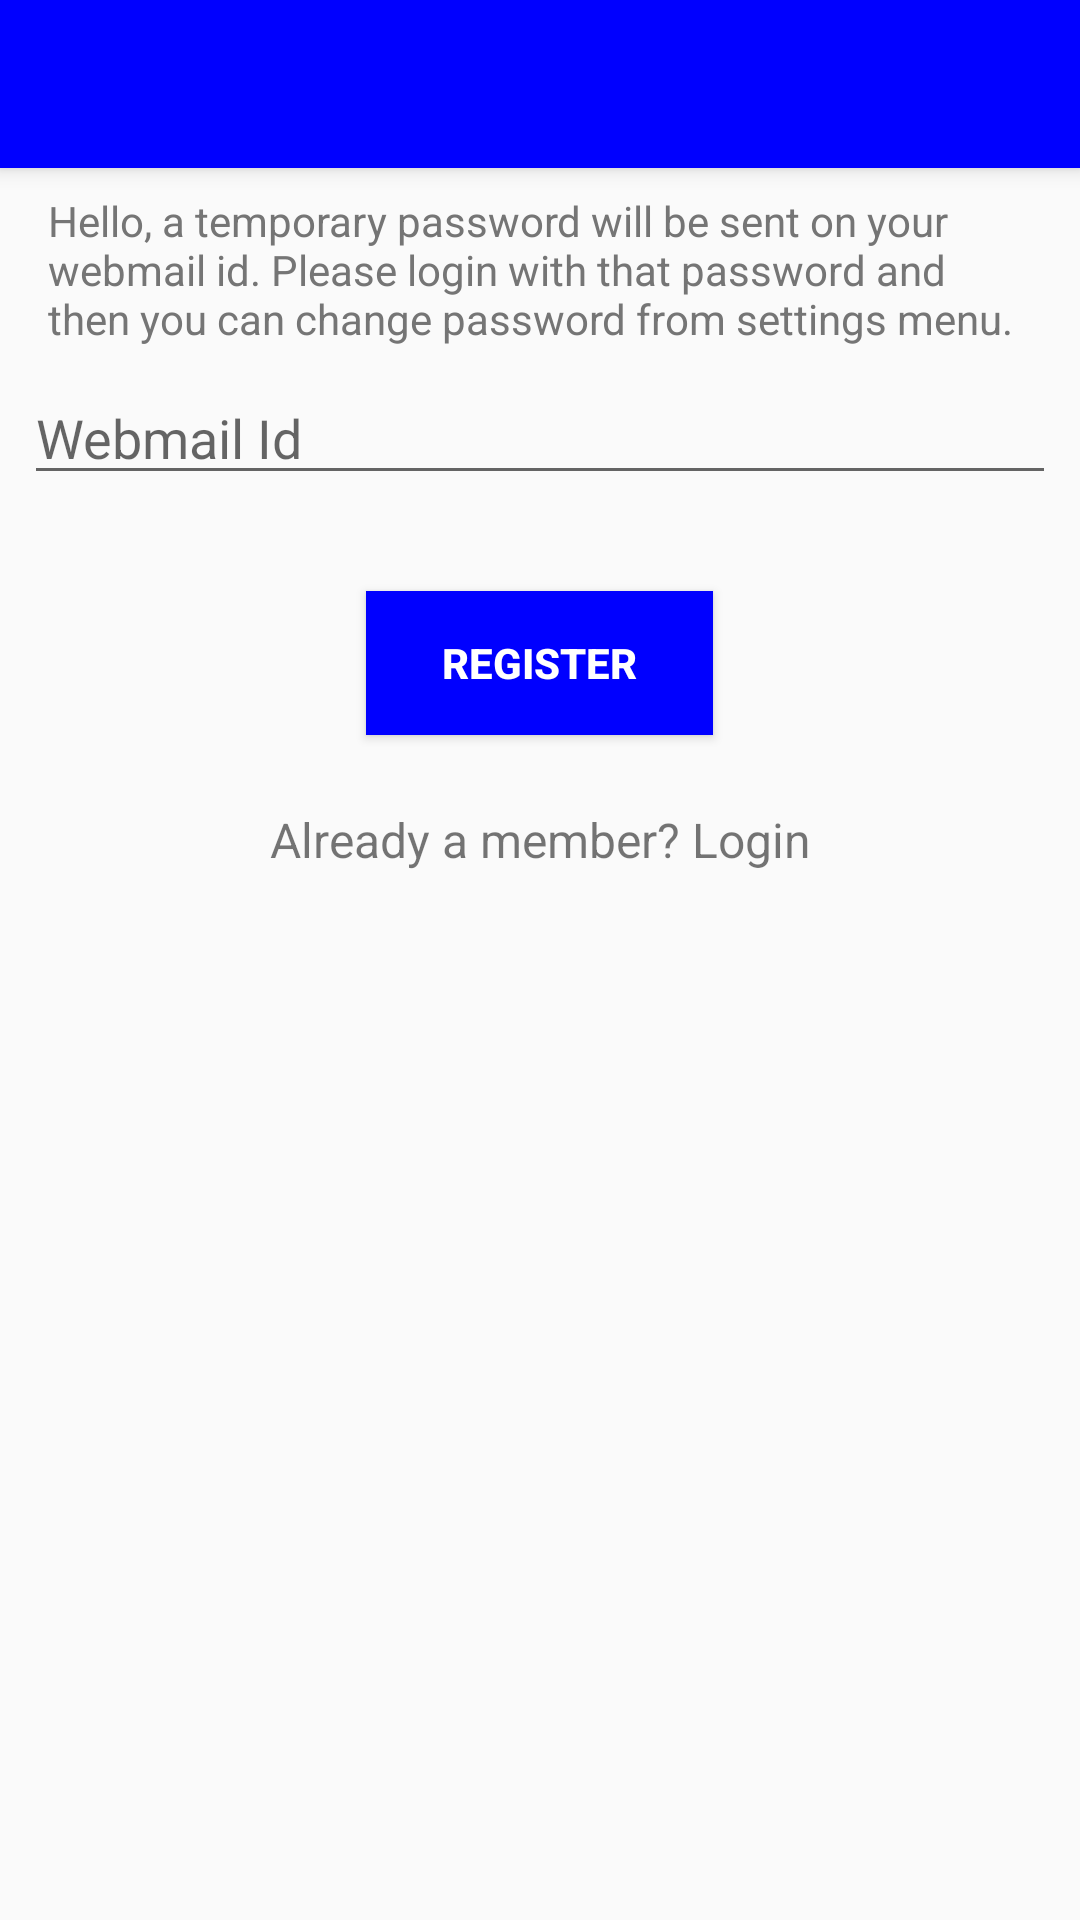

Layout XML and referenced resources for this Android screen:
<!-- AndroidManifest.xml: application theme AppTheme -->
<!-- res/layout/activity_signup.xml -->
<?xml version="1.0" encoding="utf-8"?>
<android.support.design.widget.CoordinatorLayout xmlns:android="http://schemas.android.com/apk/res/android"
    xmlns:tools="http://schemas.android.com/tools"
    android:layout_width="match_parent"
    android:layout_height="match_parent"
    xmlns:app="http://schemas.android.com/apk/res-auto"
    app:layout_behavior="@string/appbar_scrolling_view_behavior"
    android:fitsSystemWindows="true"
    tools:context=".SignUp">

    <android.support.design.widget.AppBarLayout
        android:layout_width="match_parent"
        android:layout_height="wrap_content"
        android:theme="@style/AppTheme.AppBarOverlay">

        <android.support.v7.widget.Toolbar
            android:id="@+id/toolbar"
            android:layout_width="match_parent"
            android:layout_height="?attr/actionBarSize"
            android:background="?attr/colorPrimary"
            app:popupTheme="@style/AppTheme.PopupOverlay"
            />

    </android.support.design.widget.AppBarLayout>

    <include layout="@layout/content_signup" />

</android.support.design.widget.CoordinatorLayout>
<!-- res/layout/content_signup.xml (included above) -->
<?xml version="1.0" encoding="utf-8"?>
<LinearLayout xmlns:tools="http://schemas.android.com/tools"
    xmlns:android="http://schemas.android.com/apk/res/android"
    xmlns:app="http://schemas.android.com/apk/res-auto"
    android:fitsSystemWindows="true"
    android:orientation="vertical"
    android:layout_width="match_parent"
    android:layout_height="wrap_content"
    android:padding="24dp"
    android:layout_marginTop="8dp">
    <TextView
        android:layout_marginTop="?attr/actionBarSize"
        android:layout_height="wrap_content"
        android:layout_width="match_parent"
        android:text="@string/longText"
        android:textColor="@color/grey"
        android:id="@+id/longText"
        android:layout_marginRight="16dp"
        android:layout_marginLeft="16dp"
        />

    
          <EditText android:id="@+id/input_name"
            android:layout_width="match_parent"
            android:layout_height="wrap_content"
            android:inputType="number"
            android:hint="Webmail Id"
            android:textColor="@color/grey"
            android:layout_margin="8dp"
            />



    
    <Button
        android:id="@+id/btn_register"
        android:layout_width="wrap_content"
        android:layout_height="wrap_content"
        android:layout_marginTop="24dp"
        android:layout_marginBottom="24dp"
        android:layout_gravity="center_horizontal"
        android:padding="12dp"
        android:text="    Register    "
        android:background="@color/blue"
        android:textColor="@color/white"
        android:textStyle="bold" />

    <TextView android:id="@+id/link_login"
        android:layout_width="fill_parent"
        android:layout_height="wrap_content"
        android:layout_marginBottom="24dp"
        android:text="Already a member? Login"
        android:gravity="center"
        android:textSize="16dp"/>

</LinearLayout>
<!-- resources referenced by this layout -->
<resources>
  <color name="blue">#0000FF</color>
  <color name="grey">#757575</color>
  <color name="white">#FFF</color>
  <string name="longText">Hello, a temporary password will be sent on your webmail id.
          Please login with that password and then you can change password from settings menu. </string>
  <style name="AppTheme.AppBarOverlay" parent="ThemeOverlay.AppCompat.Dark.ActionBar" />
  <style name="AppTheme.PopupOverlay" parent="ThemeOverlay.AppCompat.Light" />
  <style name="AppTheme" parent="Theme.AppCompat.Light.NoActionBar">
          
          <item name="colorPrimary">@color/blue</item>
          <item name="colorPrimaryDark">@color/dark_blue</item>
      </style>
  <color name="dark_blue">#1A237E</color>
</resources>
